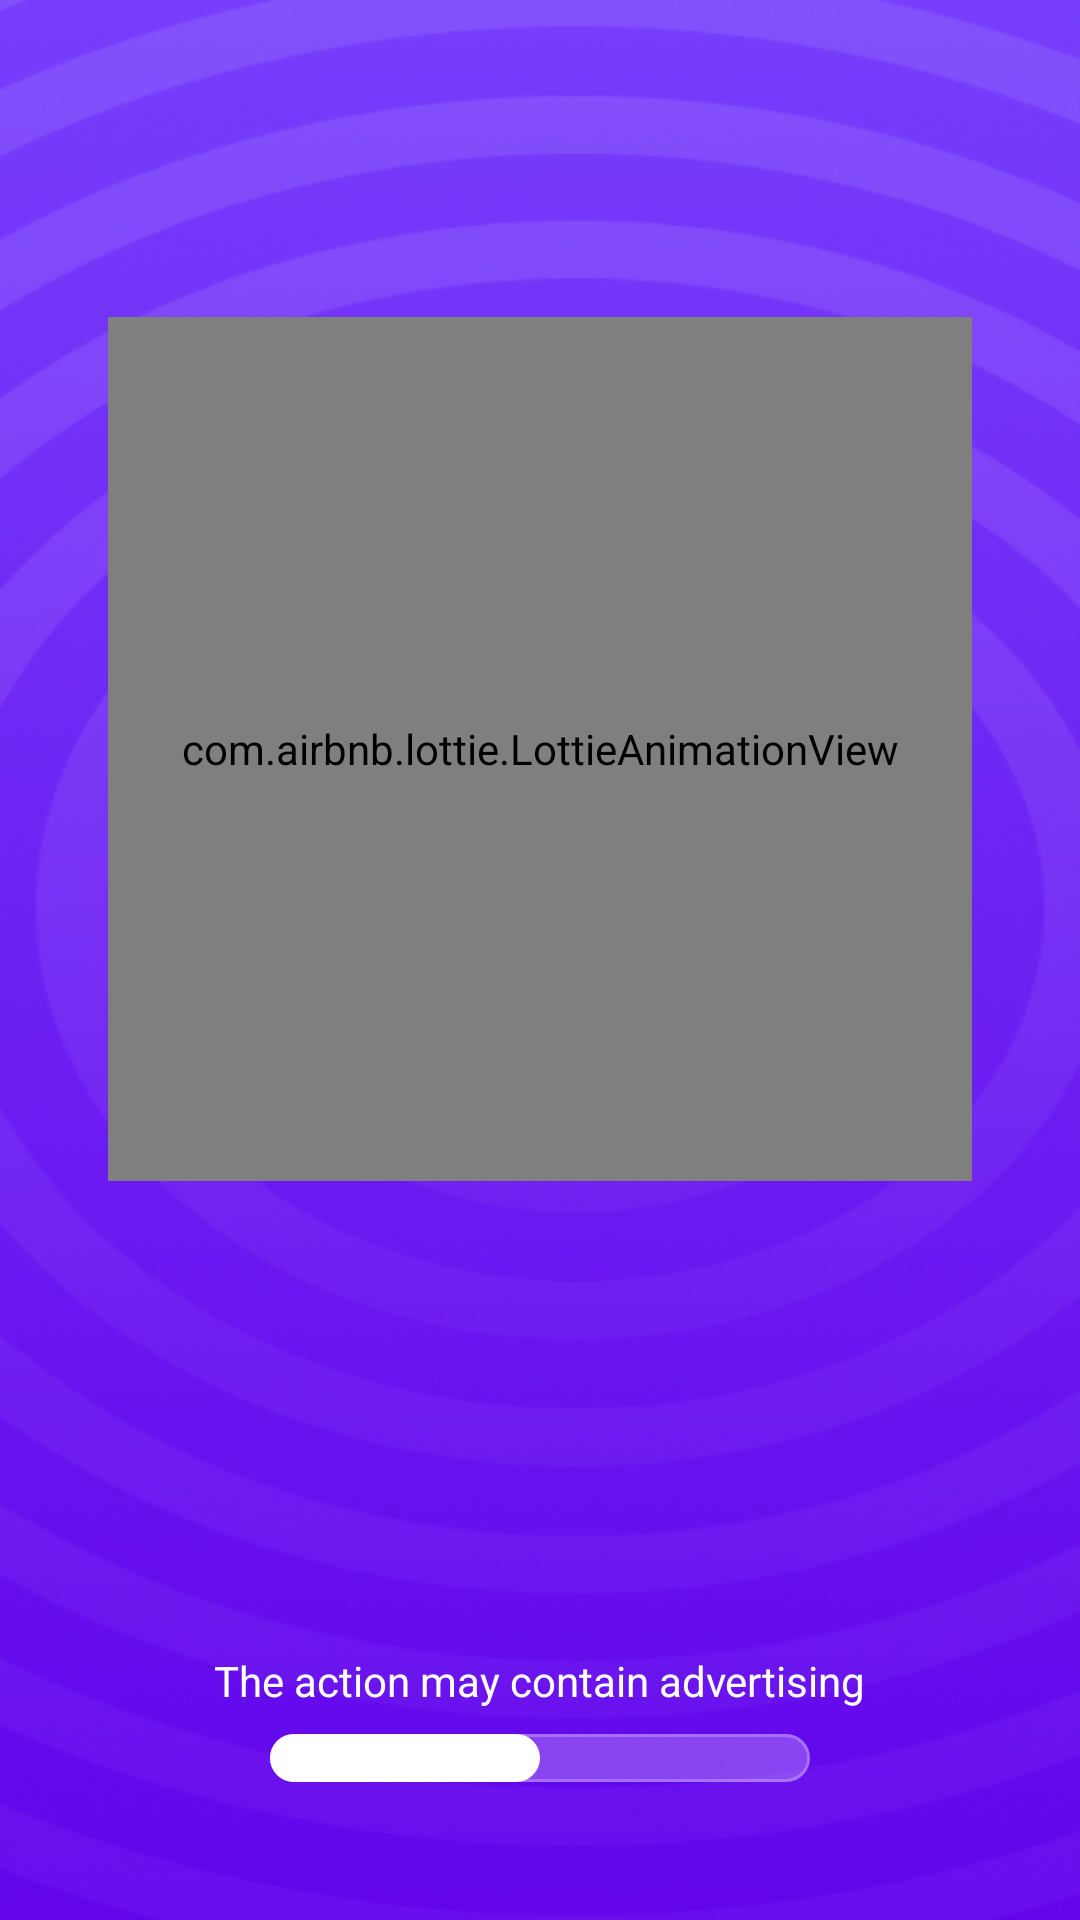

Layout XML and referenced resources for this Android screen:
<!-- AndroidManifest.xml: application theme AppTheme -->
<!-- res/layout/fragment_splash_nav.xml -->
<?xml version="1.0" encoding="utf-8"?>
<layout xmlns:android="http://schemas.android.com/apk/res/android"
    xmlns:app="http://schemas.android.com/apk/res-auto"
    xmlns:tools="http://schemas.android.com/tools">

    <data>

    </data>

    <androidx.constraintlayout.widget.ConstraintLayout
        android:layout_width="match_parent"
        android:layout_height="match_parent"
        android:background="@drawable/bg_splash"
        tools:context=".ui.page.MainActivity">

        <com.airbnb.lottie.LottieAnimationView
            android:id="@+id/lottieAnimationView"
            android:layout_width="288dp"
            android:layout_height="288dp"
            app:layout_constraintBottom_toBottomOf="parent"
            app:layout_constraintEnd_toEndOf="parent"
            app:layout_constraintHorizontal_bias="0.5"
            app:layout_constraintStart_toStartOf="parent"
            app:layout_constraintTop_toTopOf="parent"
            app:layout_constraintVertical_bias="0.3"
            app:lottie_autoPlay="true"
            app:lottie_loop="true"
            app:lottie_rawRes="@raw/ic_laugh_splash" />

        <TextView
            android:id="@+id/text_contain_ads"
            android:layout_width="wrap_content"
            android:layout_height="wrap_content"
            android:text="@string/the_action_may_contain_advertising"
            android:textColor="@color/white"
            app:layout_constraintBottom_toTopOf="@id/progressBar"
            app:layout_constraintEnd_toEndOf="parent"
            app:layout_constraintStart_toStartOf="parent"
            app:layout_constraintTop_toBottomOf="@id/lottieAnimationView"
            app:layout_constraintVertical_bias="0.95" />

        <ProgressBar
            android:id="@+id/progressBar"
            style="@style/Widget.AppCompat.ProgressBar.Horizontal"
            android:layout_width="0dp"
            android:layout_height="16dp"
            android:background="@drawable/progress_bar_background"
            android:progress="50"
            android:progressDrawable="@drawable/curved_progress_bar_2"
            app:layout_constraintTop_toBottomOf="@+id/lottieAnimationView"
            app:layout_constraintBottom_toBottomOf="parent"
            app:layout_constraintEnd_toEndOf="parent"
            app:layout_constraintStart_toStartOf="parent"
            app:layout_constraintVertical_bias="0.8"
            app:layout_constraintWidth_percent="0.5" />

    </androidx.constraintlayout.widget.ConstraintLayout>
</layout>
<!-- resources referenced by this layout -->
<resources>
  <color name="white">#FFFFFFFF</color>
  <!-- drawable bg_splash: png bitmap (drawable, 233622 bytes) -->
  <!-- drawable curved_progress_bar_2 (drawable) -->
  <?xml version="1.0" encoding="utf-8"?>
  <layer-list xmlns:android="http://schemas.android.com/apk/res/android">
      <item android:id="@android:id/background">
          <shape>
              <corners android:radius="100dp" />
              <solid android:color="#3DFFFFFF" />
          </shape>
      </item>
  
      <item
          android:id="@android:id/progress">
          <scale android:scaleWidth="100%">
              <shape>
                  <corners android:radius="100dp" />
                  <solid android:color="@color/white" />
              </shape>
          </scale>
      </item>
  </layer-list>
  <!-- drawable progress_bar_background (drawable) -->
  <?xml version="1.0" encoding="utf-8"?>
  <shape xmlns:android="http://schemas.android.com/apk/res/android"
      android:shape="rectangle">
      <corners android:radius="100dp" />
      <stroke
          android:width="1dp"
          android:color="@color/white24" />
      <solid android:color="@color/transparent" />
  </shape>
  <string name="the_action_may_contain_advertising">The action may contain advertising</string>
  <style name="AppTheme" parent="Theme.MaterialComponents">
          <item name="materialTimePickerTheme">@style/AppTheme.MaterialTimePickerTheme</item>
      </style>
  <color name="white24">#3DFFFFFF</color>
  <color name="transparent">#00000000</color>
  <style name="AppTheme.MaterialTimePickerTheme" parent="ThemeOverlay.MaterialComponents.TimePicker">
          <item name="colorPrimary">#1EE19B</item>
          <item name="colorSurface">#10151B</item>
          <item name="chipStyle">@style/TimePicker.Chip</item>
          <item name="materialButtonOutlinedStyle">@style/TimePicker.Button</item>
          <item name="imageButtonStyle">@style/TimePicker.ImageButton</item>
          <item name="materialClockStyle">@style/TimePicker.Clock</item>
  
      </style>
  <style name="TimePicker.Chip" parent="Widget.MaterialComponents.TimePicker.Display">
          
          <item name="editTextColor">@color/black</item>
      </style>
  <style name="TimePicker.Button" parent="Widget.MaterialComponents.TimePicker.Button">
          <item name="strokeWidth">0dp</item>
      </style>
  <style name="TimePicker.ImageButton" parent="Widget.MaterialComponents.TimePicker.ImageButton">
          <item name="iconTint">@color/white</item>
          
      </style>
  <style name="TimePicker.Clock" parent="Widget.MaterialComponents.TimePicker.Clock">
          <item name="clockFaceBackgroundColor">#10151B</item>
      </style>
  <color name="black">#FF000000</color>
</resources>
